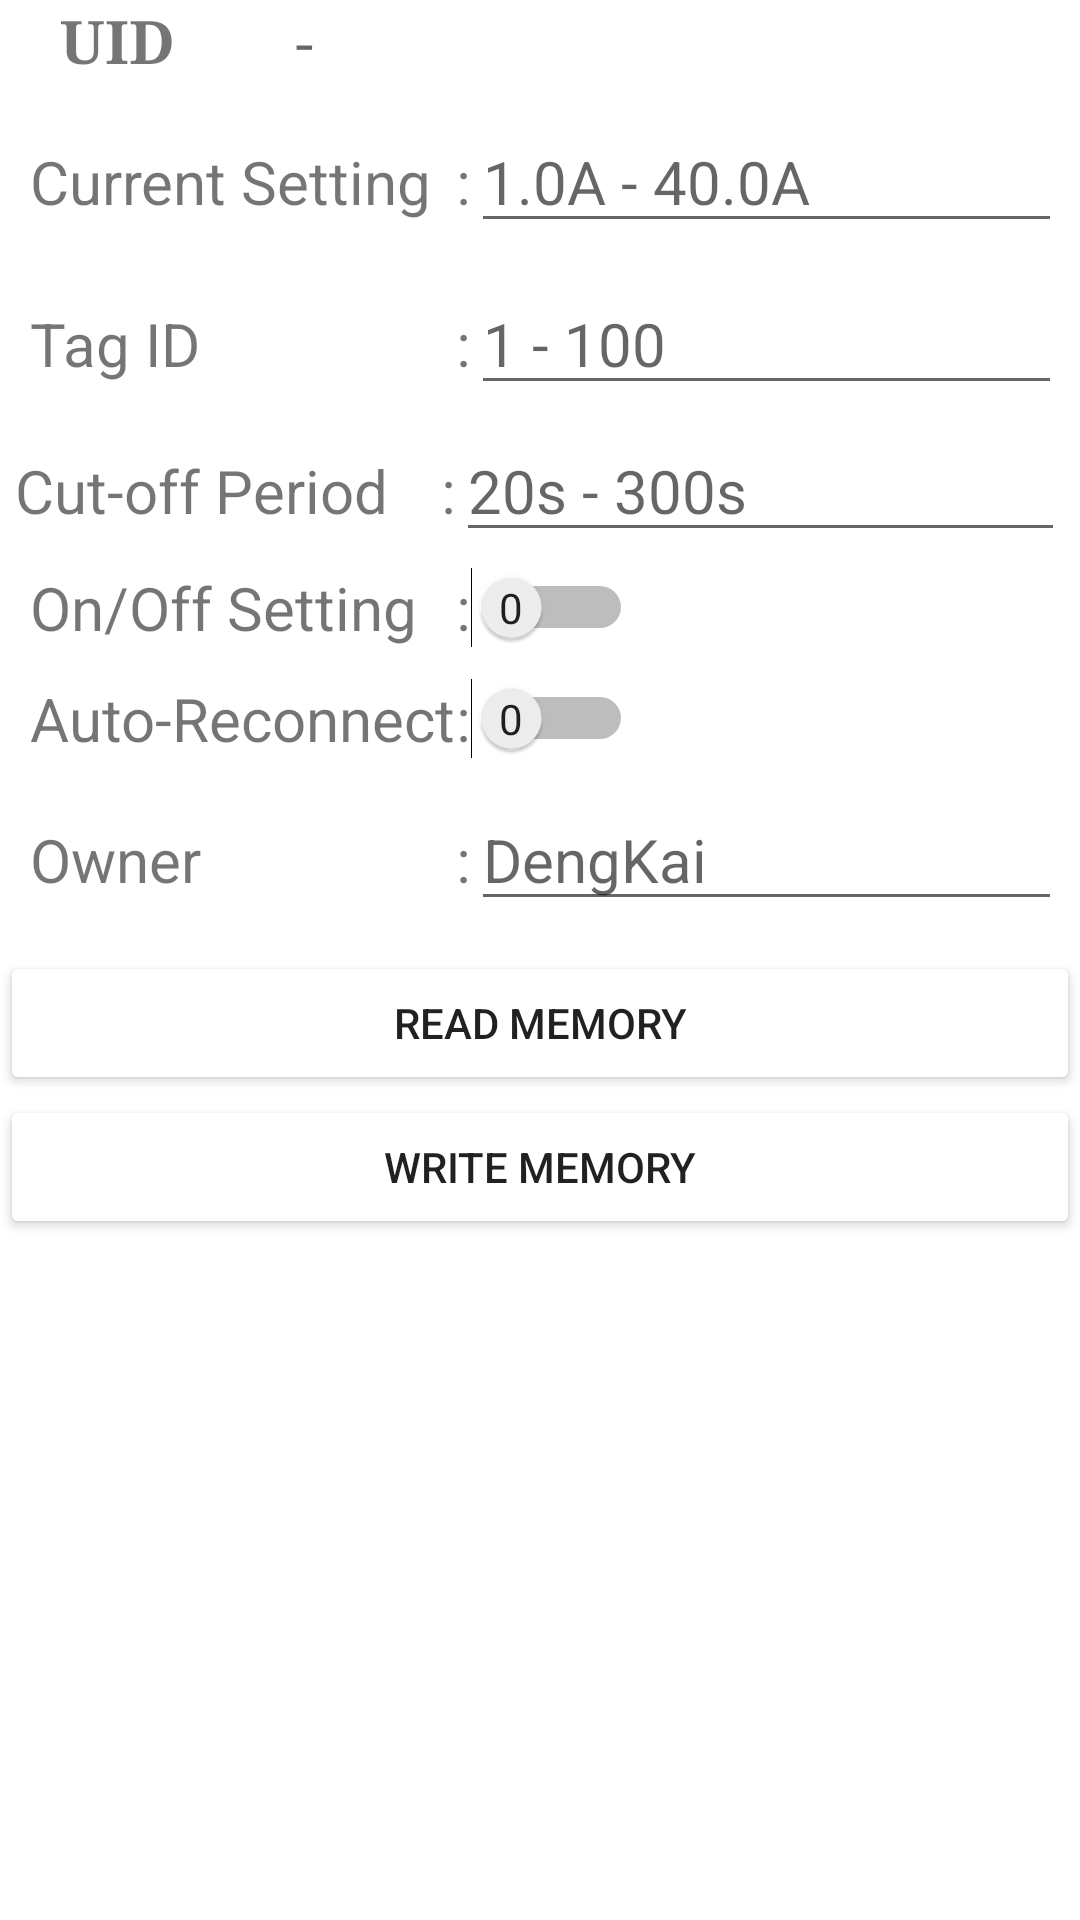

This screen was rendered from an Android layout file. Write that file and the resources it references.
<!-- AndroidManifest.xml: application theme Theme.EMCB_NFC -->
<!-- res/layout/activity_main.xml -->
<?xml version="1.0" encoding="utf-8"?>
<RelativeLayout xmlns:android="http://schemas.android.com/apk/res/android"
    xmlns:app="http://schemas.android.com/apk/res-auto"
    xmlns:tools="http://schemas.android.com/tools"
    android:layout_width="match_parent"
    android:layout_height="match_parent"
    tools:context=".MainActivity">

    <LinearLayout
        android:id="@+id/uidLayout"
        android:layout_width="match_parent"
        android:layout_height="wrap_content"
        android:orientation="horizontal">

        <LinearLayout
            android:layout_width="match_parent"
            android:layout_height="wrap_content"
            android:orientation="horizontal">

            <TextView
                android:id="@+id/uidCaptionTextView"
                android:layout_width="wrap_content"
                android:layout_height="wrap_content"
                android:text="UID"
                android:paddingStart="20dp"
                android:paddingEnd="20dp"
                android:textSize="20sp"
                android:textStyle="bold"
                android:typeface="serif"/>

            <TextView
                android:id="@+id/uidTextView"
                android:layout_width="wrap_content"
                android:layout_height="wrap_content"
                android:text=""
                android:hint="-"
                android:textSize="20sp"
                android:typeface="serif"
                android:paddingStart="20dp"
                android:paddingEnd="20dp"/>

        </LinearLayout>

    </LinearLayout>

    <TableLayout
        android:id="@+id/tagSetting"
        android:layout_width="match_parent"
        android:layout_height="wrap_content"
        android:layout_below="@+id/uidLayout"
        android:padding="5dp"
        android:stretchColumns="3">

        <TableRow
            android:layout_width="match_parent"
            android:layout_height="match_parent"
            android:padding="5dp">

            <TextView
                android:id="@+id/currentSettingText"
                android:layout_width="wrap_content"
                android:layout_height="wrap_content"
                android:text="Current Setting"
                android:textSize="20sp"
                android:layout_column="1"/>

            <TextView
                android:layout_width="wrap_content"
                android:layout_height="wrap_content"
                android:text=":"
                android:textSize="20sp"
                android:layout_column="2"/>

            <EditText
                android:id="@+id/currentSettingEdit"
                android:layout_width="match_parent"
                android:layout_height="wrap_content"
                android:textSize="20sp"
                android:layout_column="3"
                android:inputType="numberDecimal"
                android:hint="1.0A - 40.0A"/>
        </TableRow>

        <TableRow
            android:layout_width="match_parent"
            android:layout_height="match_parent"
            android:padding="5dp">
            <TextView
                android:id="@+id/tagIdText"
                android:layout_width="wrap_content"
                android:layout_height="wrap_content"
                android:text="Tag ID"
                android:textSize="20sp"
                android:layout_column="1"/>

            <TextView
                android:layout_width="wrap_content"
                android:layout_height="wrap_content"
                android:text=":"
                android:textSize="20sp"
                android:layout_column="2"/>

            <EditText
                android:id="@+id/tagIdEdit"
                android:layout_width="match_parent"
                android:layout_height="wrap_content"
                android:textSize="20sp"
                android:layout_column="3"
                android:inputType="numberDecimal"
                android:hint="1 - 100"/>
        </TableRow>

        <TableRow
            android:layout_width="match_parent"
            android:layout_height="match_parent">

            <TextView
                android:id="@+id/cutOffPeriodText"
                android:layout_width="wrap_content"
                android:layout_height="wrap_content"
                android:layout_column="1"
                android:text="Cut-off Period"
                android:textSize="20sp" />

            <TextView
                android:layout_width="wrap_content"
                android:layout_height="wrap_content"
                android:layout_column="2"
                android:text=":"
                android:textSize="20sp" />

            <EditText
                android:id="@+id/cutOffPeriodEdit"
                android:layout_width="match_parent"
                android:layout_height="wrap_content"
                android:layout_column="3"
                android:hint="20s - 300s"
                android:inputType="numberDecimal"
                android:textSize="20sp"/>
        </TableRow>

        <TableRow
            android:layout_width="match_parent"
            android:layout_height="match_parent"
            android:padding="5dp">

            <TextView
                android:id="@+id/onOffSettingText"
                android:layout_width="wrap_content"
                android:layout_height="wrap_content"
                android:text="On/Off Setting"
                android:textSize="20sp"
                android:layout_column="1"/>

            <TextView
                android:layout_width="wrap_content"
                android:layout_height="wrap_content"
                android:text=":"
                android:textSize="20sp"
                android:layout_column="2"/>

            <Switch
                android:id="@+id/onOffSwitch"
                android:layout_width="wrap_content"
                android:layout_height="wrap_content"
                android:layout_gravity="start"
                android:textOn="1"
                android:textOff="0"
                android:showText="true"
                android:layout_column="3"/>
        </TableRow>

        <TableRow
            android:layout_width="match_parent"
            android:layout_height="match_parent"
            android:padding="5dp">

            <TextView
                android:id="@+id/autoReconnectText"
                android:layout_width="wrap_content"
                android:layout_height="wrap_content"
                android:text="Auto-Reconnect"
                android:textSize="20sp"
                android:layout_column="1"/>

            <TextView
                android:layout_width="wrap_content"
                android:layout_height="wrap_content"
                android:text=":"
                android:textSize="20sp"
                android:layout_column="2"/>

            <Switch
                android:id="@+id/autoReconnectSwitch"
                android:layout_width="wrap_content"
                android:layout_height="wrap_content"
                android:layout_gravity="start"
                android:textOn="1"
                android:textOff="0"
                android:showText="true"
                android:layout_column="3"/>
        </TableRow>

        <TableRow
            android:layout_width="match_parent"
            android:layout_height="match_parent"
            android:padding="5dp">

            <TextView
                android:id="@+id/ownerNameText"
                android:layout_width="wrap_content"
                android:layout_height="wrap_content"
                android:text="Owner"
                android:textSize="20sp"
                android:layout_column="1"/>

            <TextView
                android:layout_width="wrap_content"
                android:layout_height="wrap_content"
                android:text=":"
                android:textSize="20sp"
                android:layout_column="2"/>

            <EditText
                android:id="@+id/ownerNameEdit"
                android:layout_width="match_parent"
                android:layout_height="wrap_content"
                android:textSize="20sp"
                android:inputType="text"
                android:maxLength="16"
                android:hint="DengKai"
                android:layout_column="3"/>
        </TableRow>
    </TableLayout>

    <LinearLayout
        android:layout_width="match_parent"
        android:layout_height="wrap_content"
        android:layout_below="@+id/tagSetting"
        android:orientation="vertical">

        <Button
            android:id="@+id/readMemoryBtn"
            android:layout_width="match_parent"
            android:layout_height="wrap_content"
            android:backgroundTint="@color/grey"
            android:text="READ MEMORY"/>
        <Button
            android:id="@+id/writeMemoryBtn"
            android:layout_width="match_parent"
            android:layout_height="wrap_content"
            android:backgroundTint="@color/grey"
            android:text="WRITE MEMORY" />

    </LinearLayout>

</RelativeLayout>
<!-- resources referenced by this layout -->
<resources>
  <style name="Theme.EMCB_NFC" parent="Theme.MaterialComponents.DayNight.DarkActionBar">
          
          <item name="colorPrimary">@color/purple_500</item>
          <item name="colorPrimaryVariant">@color/purple_700</item>
          <item name="colorOnPrimary">@color/white</item>
          
          <item name="colorSecondary">@color/teal_200</item>
          <item name="colorSecondaryVariant">@color/teal_700</item>
          <item name="colorOnSecondary">@color/black</item>
          
          <item name="android:statusBarColor" tools:targetApi="l">?attr/colorPrimaryVariant</item>
          
      </style>
  <!-- not gathered from this repository: default colours our renderer supplied (Android Studio template values) -->
  <color name="purple_500">#FF6200EE</color>
  <color name="purple_700">#FF3700B3</color>
  <color name="teal_200">#FF03DAC5</color>
  <color name="teal_700">#FF018786</color>
  <color name="black">#FF000000</color>
  <color name="white">#FFFFFFFF</color>
</resources>
